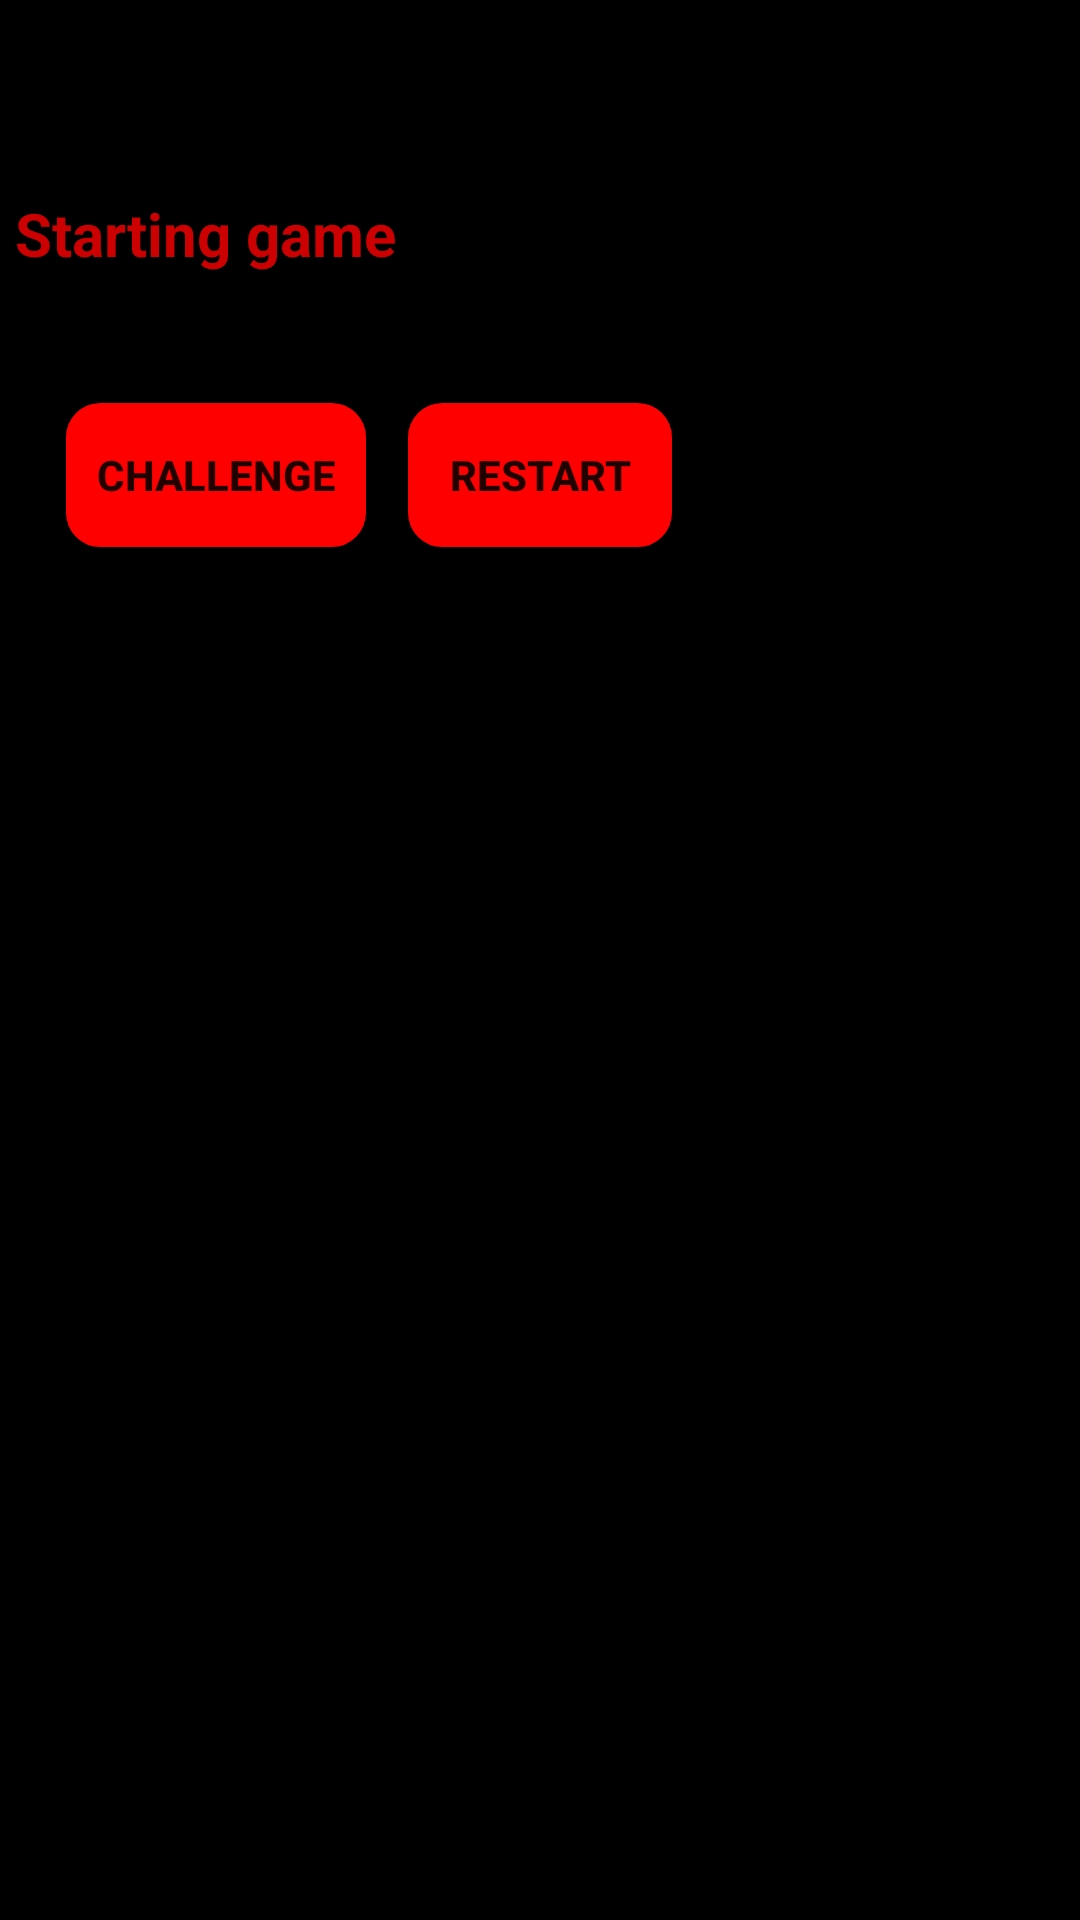

Android layout source for this screen:
<!-- AndroidManifest.xml: application theme AppTheme -->
<!-- res/layout/activity_ghost_screen.xml -->
<?xml version="1.0" encoding="utf-8"?>
<RelativeLayout xmlns:android="http://schemas.android.com/apk/res/android"
    xmlns:app="http://schemas.android.com/apk/res-auto"
    xmlns:tools="http://schemas.android.com/tools"
    android:layout_width="match_parent"
    android:layout_height="match_parent"
    android:background="@android:color/black"
    tools:context="myapplication.app1.gamezone.GhostScreen">

    <TextView
        android:layout_width="wrap_content"
        android:layout_height="wrap_content"
        android:textSize="48sp"
        android:id="@+id/ghostText"
        android:textStyle="bold"
        android:textColor="@android:color/white"
        android:layout_alignParentRight="true"
        android:layout_alignParentEnd="true"
        android:layout_alignParentLeft="true"
        android:layout_alignParentStart="true" />

    <TextView
        android:layout_width="match_parent"
        android:layout_height="wrap_content"
        android:textAppearance="?android:attr/textAppearanceMedium"
        android:text=" Starting game "
        android:textColor="@android:color/holo_red_dark"
        android:textStyle="bold"
        android:textSize="20dp"
        android:id="@+id/gameStatus"
        android:layout_below="@+id/ghostText"
        android:layout_alignParentLeft="true"
        android:layout_alignParentStart="true" />

    <Button
        android:id="@+id/challenge"
        android:layout_width="wrap_content"
        android:layout_height="wrap_content"
        android:layout_marginTop="43dp"
        android:textStyle="bold"
        android:background="@drawable/mybutton"
        android:text="   CHALLENGE   "
        android:onClick="challenge"
        android:layout_below="@+id/gameStatus"
        android:layout_alignParentLeft="true"
        android:layout_alignParentStart="true"
        android:layout_marginLeft="22dp"
        android:layout_marginStart="22dp" />

    <Button
        android:id="@+id/restart"
        android:layout_width="wrap_content"
        android:textStyle="bold"
        android:background="@drawable/mybutton"
        android:layout_height="wrap_content"
        android:text="RESTART"
        android:onClick="restart"
        android:layout_alignBaseline="@+id/challenge"
        android:layout_alignBottom="@+id/challenge"
        android:layout_centerHorizontal="true" />

</RelativeLayout>
<!-- resources referenced by this layout -->
<resources>
  <!-- drawable mybutton (drawable) -->
  <?xml version="1.0" encoding="utf-8"?>
  <selector xmlns:android="http://schemas.android.com/apk/res/android" >
      <item android:state_pressed="true" >
          <shape android:shape="rectangle"  >
              <corners android:radius="10dip" />
              <stroke android:width="3dip" android:color="#ff0000" />
              <gradient android:angle="-90" android:startColor="#ff0000" android:endColor="#ff0000"  />
          </shape>
      </item>
      <item android:state_focused="true">
          <shape android:shape="rectangle"  >
              <corners android:radius="10dip" />
              <stroke android:width="3dip" android:color="#ff0000" />
              <solid android:color="#ff0000"/>
          </shape>
      </item>
      <item >
          <shape android:shape="rectangle"  >
              <corners android:radius="10dip" />
              <stroke android:width="3dip" android:color="#ff0000" />
              <gradient android:angle="-90" android:startColor="#ff0000" android:endColor="#ff0000" />
          </shape>
      </item>
  </selector>
  <style name="AppTheme" parent="Theme.AppCompat.Light.DarkActionBar">
          
          <item name="colorPrimary">@color/colorPrimary</item>
          <item name="colorPrimaryDark">@color/colorPrimaryDark</item>
          <item name="colorAccent">@color/colorAccent</item>
      </style>
  <!-- not gathered from this repository: default colours our renderer supplied (Android Studio template values) -->
  <color name="colorPrimary">#FF6200EE</color>
  <color name="colorPrimaryDark">#FF3700B3</color>
  <color name="colorAccent">#FF03DAC5</color>
</resources>
